pico-8 play session: mixed d-pad (fixed 12-tick cycle), after a click and taps of 🅾, ❎, 🅾+❎, 🅾 in the second before t = 0

[t = 1 s] mixed d-pad (1.2s cycle ×~1): → ← ↑ ↓ + 🅾/❎ taps, ~1s
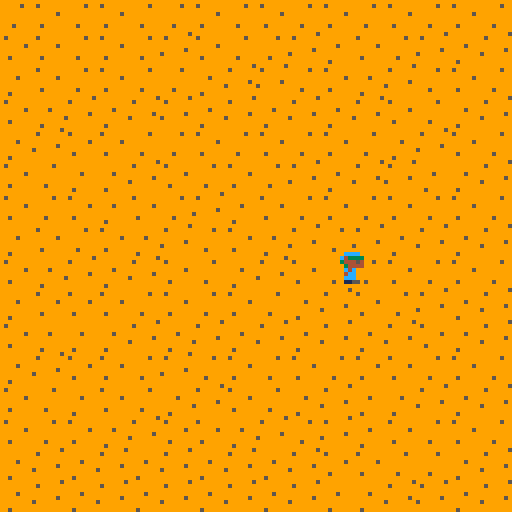
[t = 2 s] mixed d-pad (1.2s cycle ×~1): → ← ↑ ↓ + 🅾/❎ taps, ~2s
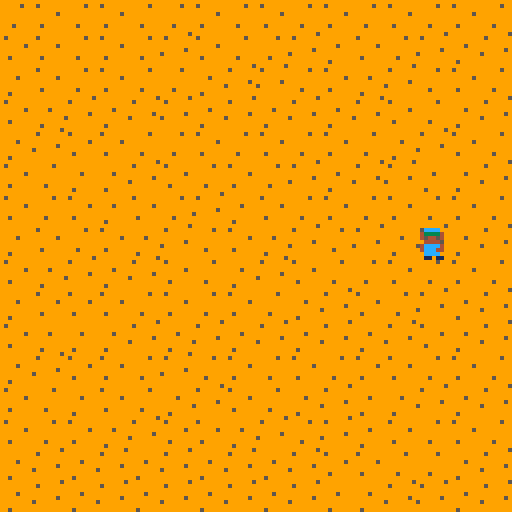

pico-8 cartridge
version 29
__lua__
-- prototype 00
-- by drachis

--player obj
player={}
player.x=64
player.y=64
player.dx=0
player.dy=0
player.w=1
player.h=1
player.f=2 --frame
player.d=1 --flip/direction
frame_offset=1
function _draw()
	cls(0) --clear screen to black
	camera(0,0) -- camera top left at 0,0
	map() --draw the map (128x32)
	spr(player.f,
	player.x,player.y,
	player.w,player.h,
	player.d==-1) --place a sprite and cycle it
end

function _update()
 ac = 0.45 --acceleration
  --keys, lrudox,⬅️➡️⬆️⬇️🅾️❎
 if (btn(⬅️)) 
 then
  player.dx-=ac
  player.d=-1
  frame_offset=1
 end
 
 if (btn(➡️)) 
 then
  player.dx+=ac
  player.d=1
  frame_offset=1
 end
 
 if (btn(⬆️))
 then
  player.dy-=ac
  frame_offset=3
 end
   
 if (btn(⬇️))
 then
  player.dy+=ac
  frame_offset=5
 end
 
 player.x+=player.dx
 player.y+=player.dy
 --t is time, 30fps
 local player_friction=1-.3
 player.dx*=player_friction
 player.dy*=player_friction
 
	
 playback_mult=2
 if (abs(player.dx)>0.02 or
  abs(player.dy)>0.02)
 then
  player.f=(
  (t()*playback_mult)%2
  )+frame_offset
 else
  player.f=frame_offset
 end
end
__gfx__
0000000000cccc000cccc00000cccc0000cccc0000cccc0000cccc00000000000000000000000000000000000000000000000000000000000000000000000000
000000000c433330cc43330004cccc4004cccc400433334004333340000000000000000000000000000000000000000000000000000000000000000000000000
00700700034445403344540004cccc4004cccc400454454004544540000000000000000000000000000000000000000000000000000000000000000000000000
00077000003444400334440000333300003333000044440000444400000000000000000000000000000000000000000000000000000000000000000000000000
0007700000c4c00000c4c00004cccc4004cccc4004cccc4004cccc40000000000000000000000000000000000000000000000000000000000000000000000000
00700700004cc00000cc400004ccc440044ccc40044ccc4004ccc440000000000000000000000000000000000000000000000000000000000000000000000000
0000000000ccc00000ccc00000cccc0000cccc0000cccc0000cccc00000000000000000000000000000000000000000000000000000000000000000000000000
00000000001155000055110000110110011011000110110000110110000000000000000000000000000000000000000000000000000000000000000000000000
00000000000000000000000000000000000000000000000000000000000000000000000000000000000000000000000000000000000000000000000000000000
00000000000000000000000000000000000000000000000000000000000000000000000000000000000000000000000000000000000000000000000000000000
00000000000000000000000000000000000000000000000000000000000000000000000000000000000000000000000000000000000000000000000000000000
00000000000000000000000000000000000000000000000000000000000000000000000000000000000000000000000000000000000000000000000000000000
00000000000000000000000000000000000000000000000000000000000000000000000000000000000000000000000000000000000000000000000000000000
00000000000000000000000000000000000000000000000000000000000000000000000000000000000000000000000000000000000000000000000000000000
00000000000000000000000000000000000000000000000000000000000000000000000000000000000000000000000000000000000000000000000000000000
00000000000000000000000000000000000000000000000000000000000000000000000000000000000000000000000000000000000000000000000000000000
00000000000000000000000000000000000000000000000000000000000000000000000000000000000000000000000000000000000000000000000000000000
00000000000000000000000000000000000000000000000000000000000000000000000000000000000000000000000000000000000000000000000000000000
00000000000000000000000000000000000000000000000000000000000000000000000000000000000000000000000000000000000000000000000000000000
00000000000000000000000000000000000000000000000000000000000000000000000000000000000000000000000000000000000000000000000000000000
00000000000000000000000000000000000000000000000000000000000000000000000000000000000000000000000000000000000000000000000000000000
00000000000000000000000000000000000000000000000000000000000000000000000000000000000000000000000000000000000000000000000000000000
00000000000000000000000000000000000000000000000000000000000000000000000000000000000000000000000000000000000000000000000000000000
00000000000000000000000000000000000000000000000000000000000000000000000000000000000000000000000000000000000000000000000000000000
00000000000000000000000000000000000000000000000000000000000000000000000000000000000000000000000000000000000000000000000000000000
00000000000000000000000000000000000000000000000000000000000000000000000000000000000000000000000000000000000000000000000000000000
00000000000000000000000000000000000000000000000000000000000000000000000000000000000000000000000000000000000000000000000000000000
00000000000000000000000000000000000000000000000000000000000000000000000000000000000000000000000000000000000000000000000000000000
00000000000000000000000000000000000000000000000000000000000000000000000000000000000000000000000000000000000000000000000000000000
00000000000000000000000000000000000000000000000000000000000000000000000000000000000000000000000000000000000000000000000000000000
00000000000000000000000000000000000000000000000000000000000000000000000000000000000000000000000000000000000000000000000000000000
00000000000000000000000000000000000000000000000000000000000000000000000000000000000000000000000000000000000000000000000000000000
99999999999999990000000000000000000000000000000000000000000000000000000000000000000000000000000000000000000000000000000000000000
95999999999995990000000000000000000000000000000000000000000000000000000000000000000000000000000000000000000000000000000000000000
99999999999999990000000000000000000000000000000000000000000000000000000000000000000000000000000000000000000000000000000000000000
99999959999999990000000000000000000000000000000000000000000000000000000000000000000000000000000000000000000000000000000000000000
99999999999999990000000000000000000000000000000000000000000000000000000000000000000000000000000000000000000000000000000000000000
99999999999999990000000000000000000000000000000000000000000000000000000000000000000000000000000000000000000000000000000000000000
99599999999599990000000000000000000000000000000000000000000000000000000000000000000000000000000000000000000000000000000000000000
99999999999999990000000000000000000000000000000000000000000000000000000000000000000000000000000000000000000000000000000000000000
99999999999999950000000000000000000000000000000000000000000000000000000000000000000000000000000000000000000000000000000000000000
99999999959999990000000000000000000000000000000000000000000000000000000000000000000000000000000000000000000000000000000000000000
99999999999999990000000000000000000000000000000000000000000000000000000000000000000000000000000000000000000000000000000000000000
99995999999999990000000000000000000000000000000000000000000000000000000000000000000000000000000000000000000000000000000000000000
99999999999999590000000000000000000000000000000000000000000000000000000000000000000000000000000000000000000000000000000000000000
99999999599999990000000000000000000000000000000000000000000000000000000000000000000000000000000000000000000000000000000000000000
99999999999999990000000000000000000000000000000000000000000000000000000000000000000000000000000000000000000000000000000000000000
99599999999999990000000000000000000000000000000000000000000000000000000000000000000000000000000000000000000000000000000000000000
__map__
4140414041414041404140414041404100000000000000000000000300000000000000000000000000000000000000000000000000000000000000000000000000000000000000000000000000000000000000000000000000000000000000000000000000000000000000000000000000000000000000000000000000000000
4040414041514041415150404151505100000000000000000000000000000000000000000000000000000000000000000000000000000000000000000000000000000000000000000000000000000000000000000000000000000000000000000000000000000000000000000000000000000000000000000000000000000000
5040414041415051514140505141404100000000000000000000000000000000000000000000000000000000000000000000000000000000000000000000000000000000000000000000000000000000000000000000000000000000000000000000000000000000000000000000000000000000000000000000000000000000
4050515051515051505150514041505100000000000000000000000000000000000000000000000000000000000000000000000000000000000000000000000000000000000000000000000000000000000000000000000000000000000000000000000000000000000000000000000000000000000000000000000000000000
5051404041414041404140415051404100000000000000000000000000000000000000000000000000000000000000000000000000000000000000000000000000000000000000000000000000000000000000000000000000000000000000000000000000000000000000000000000000000000000000000000000000000000
4041505051404140415150515150505100000000000000000000000000000000000000000000000000000000000000000000000000000000000000000000000000000000000000000000000000000000000000000000000000000000000000000000000000000000000000000000000000000000000000000000000000000000
4041405040415150404140414041404100000000000000000000000000000000000000000000000000000000000000000000000000000000000000000000000000000000000000000000000000000000000000000000000000000000000000000000000000000000000000000000000000000000000000000000000000000000
5040414050514140505141515051505100000000000000000000000000000000000000000000000000000000000000000000000000000000000000000000000000000000000000000000000000000000000000000000000000000000000000000000000000000000000000000000000000000000000000000000000000000000
4050515051404150514041414041404100000000000000000000000000000000000000000000000000000000000000000000000000000000000000000000000000000000000000000000000000000000000000000000000000000000000000000000000000000000000000000000000000000000000000000000000000000000
5040404041404140415051404151505100000000000000000000000000000000000000000000000000000000000000000000000000000000000000000000000000000000000000000000000000000000000000000000000000000000000000000000000000000000000000000000000000000000000000000000000000000000
4050505051505150515051505140505100000000000000000000000000000000000000000000000000000000000000000000000000000000000000000000000000000000000000000000000000000000000000000000000000000000000000000000000000000000000000000000000000000000000000000000000000000000
5051404041514140414041404041404100000000000000000000000000000000000000000000000000000000000000000000000000000000000000000000000000000000000000000000000000000000000000000000000000000000000000000000000000000000000000000000000000000000000000000000000000000000
4041504041505140415051505051505100000000000000000000000000000000000000000000000000000000000000000000000000000000000000000000000000000000000000000000000000000000000000000000000000000000000000000000000000000000000000000000000000000000000000000000000000000000
4041405051404050514151504041404100000000000000000000000000000000000000000000000000000000000000000000000000000000000000000000000000000000000000000000000000000000000000000000000000000000000000000000000000000000000000000000000000000000000000000000000000000000
5051505150515051505140404141505100000000000000000000000000000000000000000000000000000000000000000000000000000000000000000000000000000000000000000000000000000000000000000000000000000000000000000000000000000000000000000000000000000000000000000000000000000000
5051505150515051505150505151505100000000000000000000000000000000000000000000000000000000000000000000000000000000000000000000000000000000000000000000000000000000000000000000000000000000000000000000000000000000000000000000000000000000000000000000000000000000
